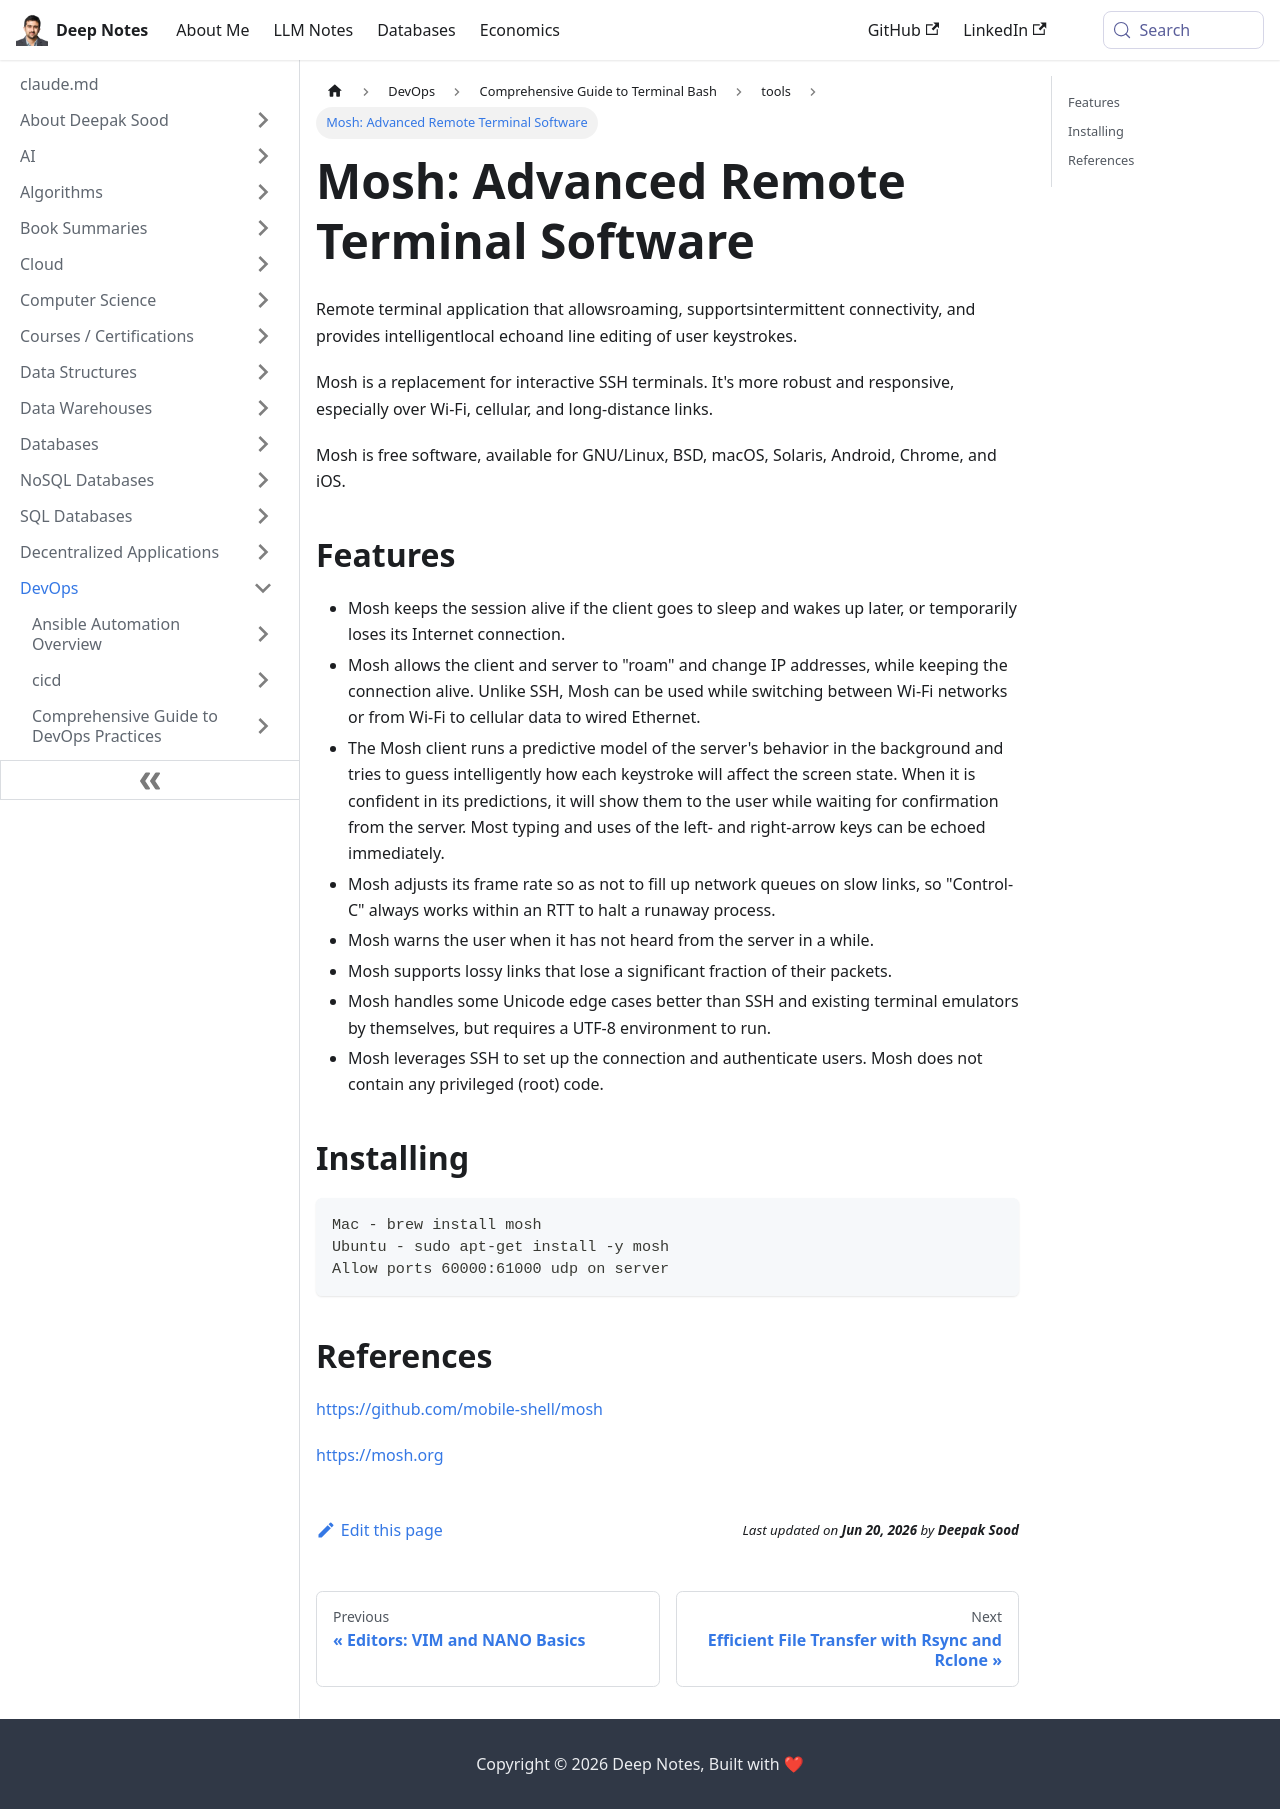

repository: deepaksood619/deepaksood619.github.io · page: devops/terminal-bash/tools/mosh/index.html · generator: docusaurus

---
slug: /devops/terminal-bash/tools/mosh
title: "Mosh: Advanced Remote Terminal Software"
description: Discover Mosh, a robust terminal application that enhances SSH with seamless roaming and reliable connections over various networks.
created: 2023-03-05
updated: 2023-12-05
---
Remote terminal application that allowsroaming, supportsintermittent connectivity, and provides intelligentlocal echoand line editing of user keystrokes.

Mosh is a replacement for interactive SSH terminals. It's more robust and responsive, especially over Wi-Fi, cellular, and long-distance links.

Mosh is free software, available for GNU/Linux, BSD, macOS, Solaris, Android, Chrome, and iOS.

## Features

- Mosh keeps the session alive if the client goes to sleep and wakes up later, or temporarily loses its Internet connection.
- Mosh allows the client and server to "roam" and change IP addresses, while keeping the connection alive. Unlike SSH, Mosh can be used while switching between Wi-Fi networks or from Wi-Fi to cellular data to wired Ethernet.
- The Mosh client runs a predictive model of the server's behavior in the background and tries to guess intelligently how each keystroke will affect the screen state. When it is confident in its predictions, it will show them to the user while waiting for confirmation from the server. Most typing and uses of the left- and right-arrow keys can be echoed immediately.
- Mosh adjusts its frame rate so as not to fill up network queues on slow links, so "Control-C" always works within an RTT to halt a runaway process.
- Mosh warns the user when it has not heard from the server in a while.
- Mosh supports lossy links that lose a significant fraction of their packets.
- Mosh handles some Unicode edge cases better than SSH and existing terminal emulators by themselves, but requires a UTF-8 environment to run.
- Mosh leverages SSH to set up the connection and authenticate users. Mosh does not contain any privileged (root) code.

## Installing

```bash
Mac - brew install mosh
Ubuntu - sudo apt-get install -y mosh
Allow ports 60000:61000 udp on server
```

## References

https://github.com/mobile-shell/mosh

https://mosh.org
